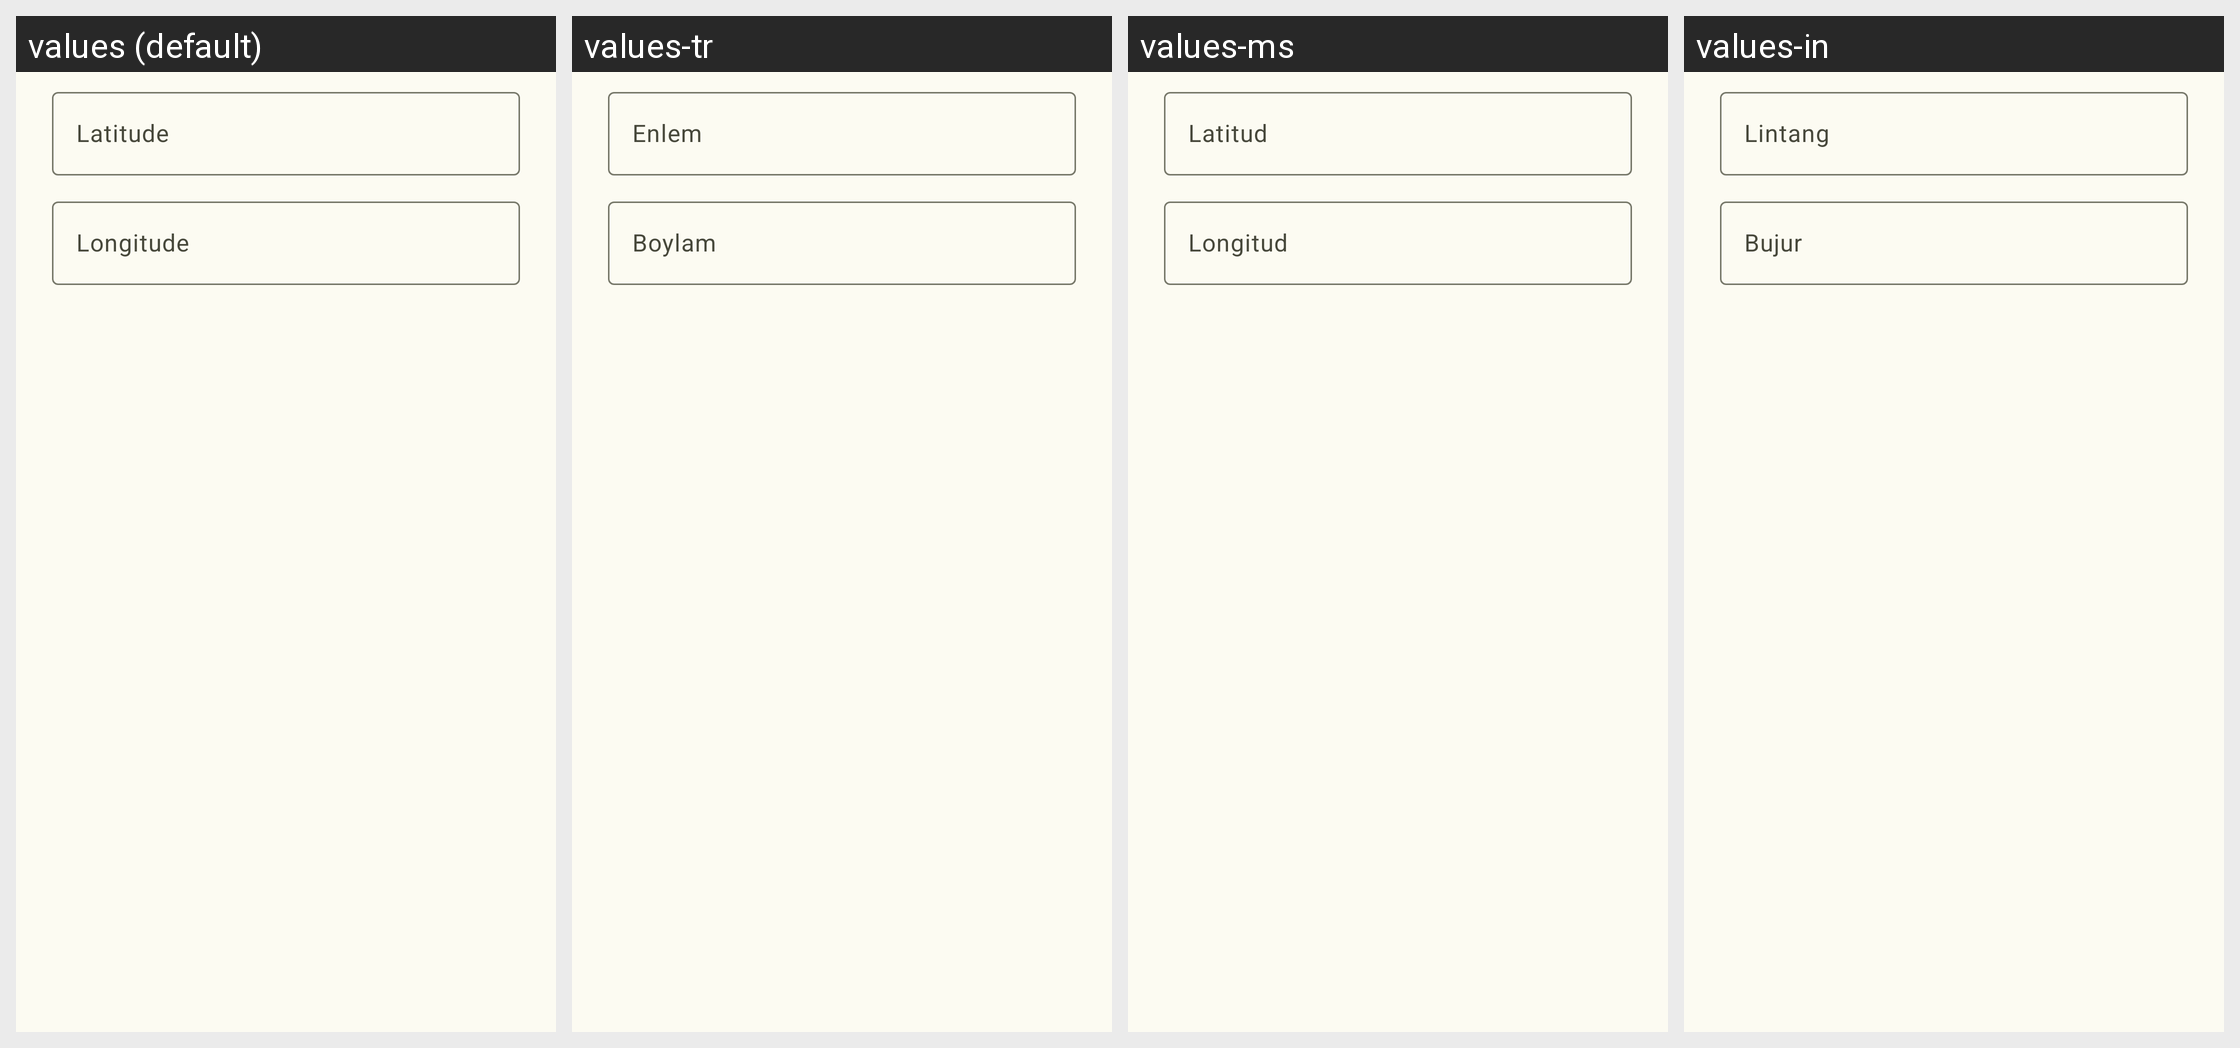

Translations of the strings shown on this Android screen, per locale in the grid:
Android screen res/layout/dialog_coordinates.xml rendered under 4 locales, left to right: values (default), values-tr, values-ms, values-in. Device: Nexus 5 (rendered at 1080×1920; each locale shown at half size, 540×960, under a caption strip naming it); theme AppTheme.
Other locales in the repository, not shown: values-ar, values-de, values-es, values-fr, values-it, values-ru.
Strings drawn on this screen, with the default value and each locale's value (text and hints the layout hard-codes, and strings that could not be matched under every locale, appear in the picture but are not listed):

latitude
  values: Latitude
  values-tr: Enlem
  values-ms: Latitud
  values-in: Lintang

longitude
  values: Longitude
  values-tr: Boylam
  values-ms: Longitud
  values-in: Bujur
